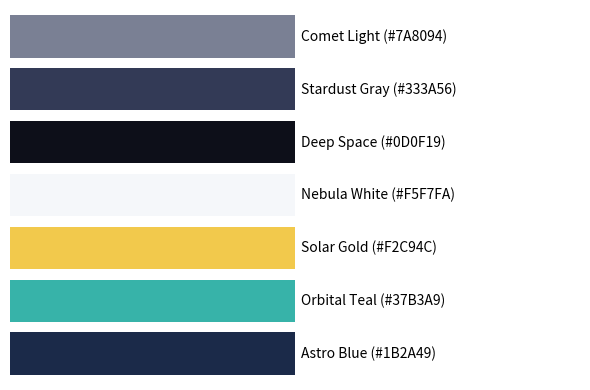

Recreate this plot in Python.
import matplotlib.pyplot as plt

# Define the color palette
colors = [
    ('Astro Blue', '#1B2A49'),
    ('Orbital Teal', '#37B3A9'),
    ('Solar Gold', '#F2C94C'),
    ('Nebula White', '#F5F7FA'),
    ('Deep Space', '#0D0F19'),
    ('Stardust Gray', '#333A56'),
    ('Comet Light', '#7A8094'),
]

# Create the figure
fig, ax = plt.subplots(figsize=(6, 4))
for idx, (name, hexcode) in enumerate(colors):
    ax.barh(idx, 1, color=hexcode)
    ax.text(1.02, idx, f'{name} ({hexcode})', va='center', fontsize=10)

ax.set_xlim(0, 2)
ax.set_ylim(-0.5, len(colors) - 0.5)
ax.axis('off')
plt.tight_layout()
plt.show()
